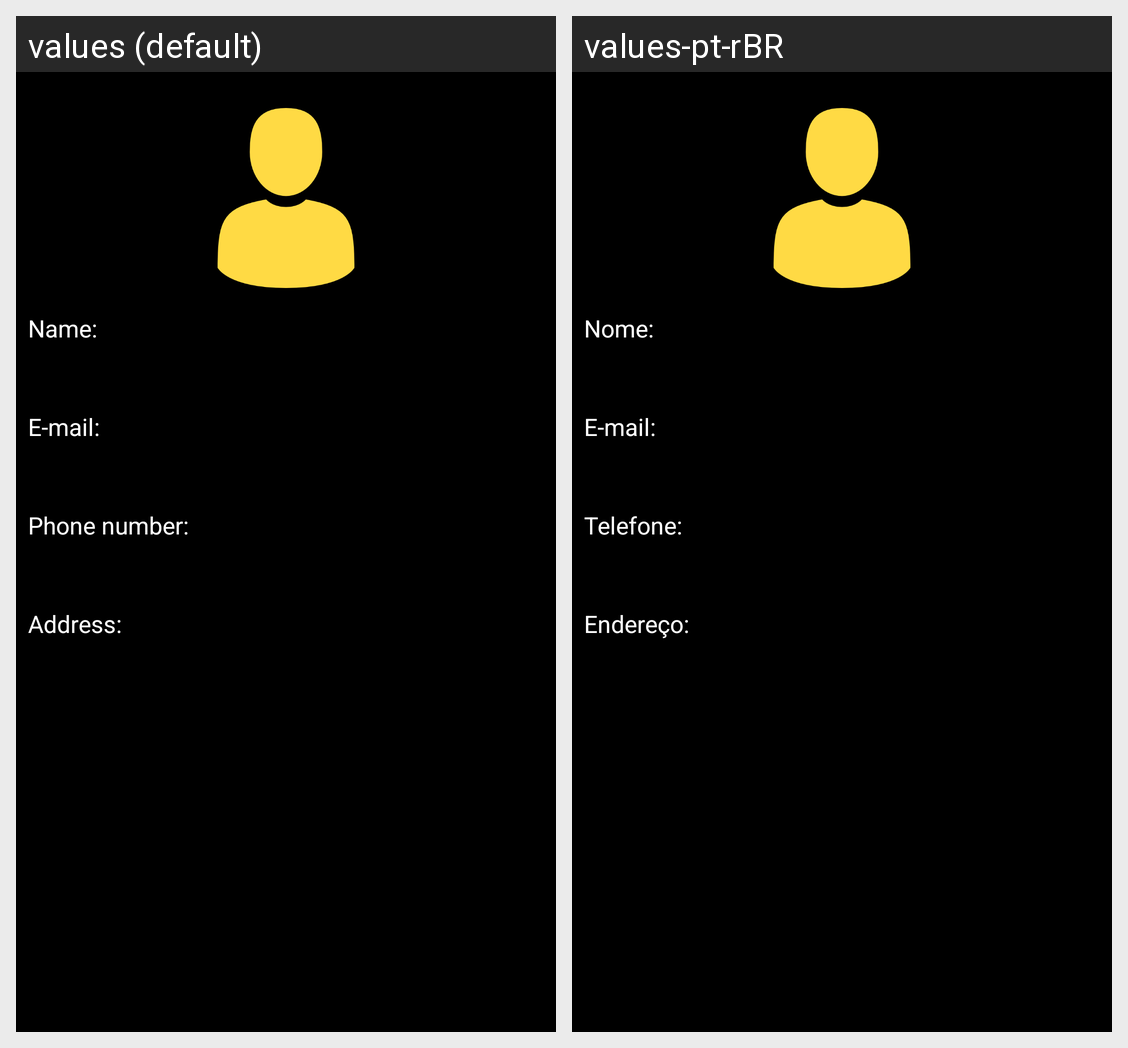

For this localized Android screen grid, give each drawn string resource with its value in every locale shown.
Android screen res/layout/activity_edicao.xml rendered under 2 locales, left to right: values (default), values-pt-rBR. Device: Nexus 5 (rendered at 1080×1920; each locale shown at half size, 540×960, under a caption strip naming it); theme AppTheme.
Strings drawn on this screen, with the default value and each locale's value (text and hints the layout hard-codes, and strings that could not be matched under every locale, appear in the picture but are not listed):

lb_name
  values: Name:
  values-pt-rBR: Nome:

lb_email
  values: E-mail:
  values-pt-rBR: E-mail:  [not translated; the default value is used]

lb_tel
  values: Phone number:
  values-pt-rBR: Telefone:

lb_endereco
  values: Address:
  values-pt-rBR: Endereço:
